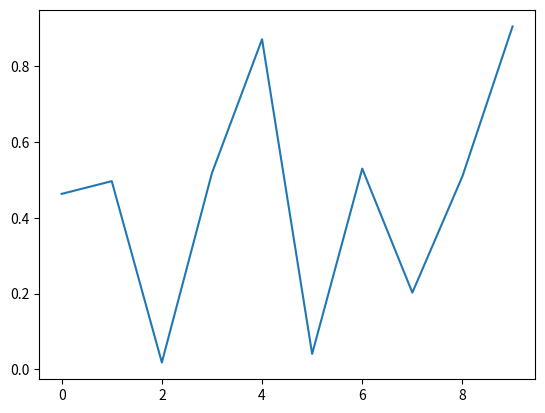

Write Python code to recreate this figure.
import matplotlib.pyplot as plt
import numpy as np

data=np.random.random(10)
plt.plot(data)
plt.show()
